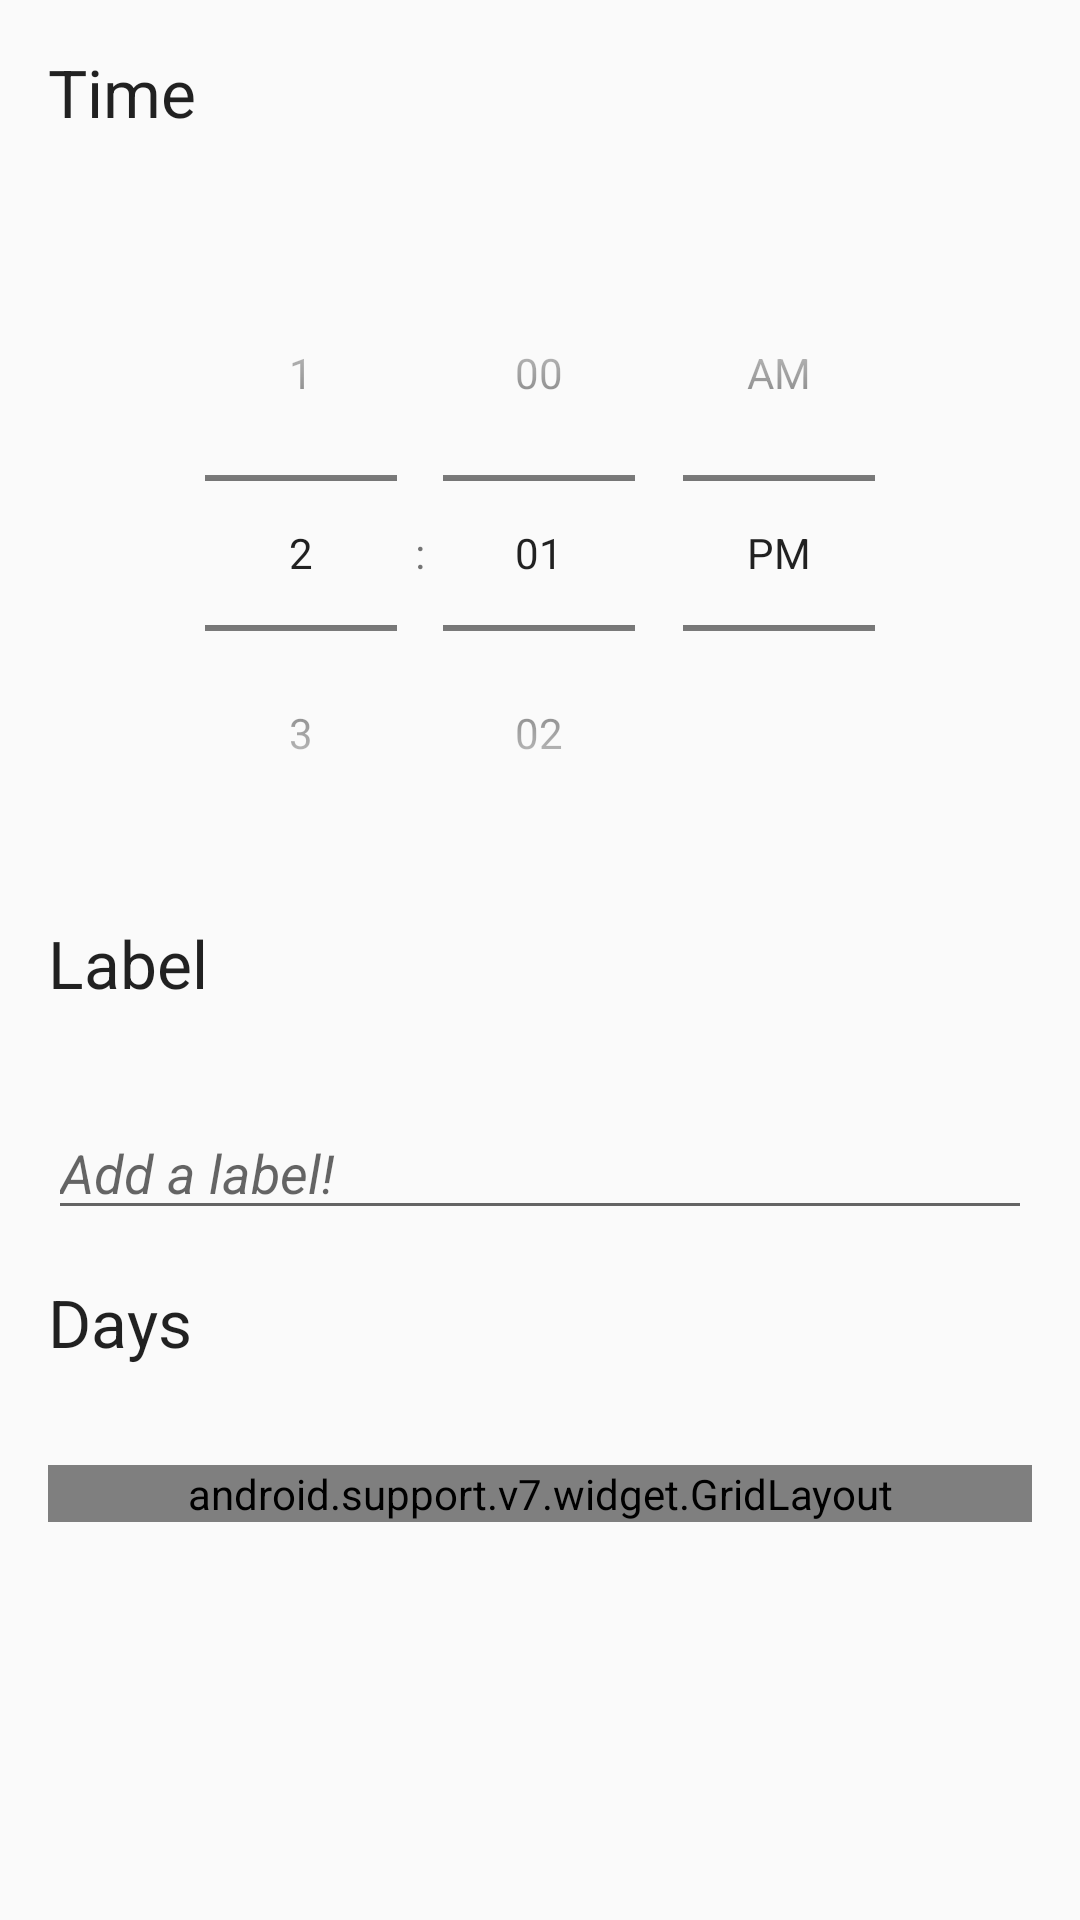

Layout XML and referenced resources for this Android screen:
<!-- AndroidManifest.xml: application theme AppTheme -->
<!-- res/layout/fragment_add_edit_alarm.xml -->
<?xml version="1.0" encoding="utf-8"?>
<ScrollView
    xmlns:android="http://schemas.android.com/apk/res/android"
    xmlns:tools="http://schemas.android.com/tools"
    xmlns:app="http://schemas.android.com/apk/res-auto"
    android:layout_height="wrap_content"
    android:layout_width="match_parent"
    android:scrollbarStyle="outsideOverlay">

    <LinearLayout
        android:orientation="vertical"
        android:layout_width="match_parent"
        android:layout_height="wrap_content"
        android:paddingTop="16dp"
        android:paddingBottom="16dp"
        android:paddingLeft="16dp"
        android:paddingRight="16dp">

        <TextView
            android:layout_width="match_parent"
            android:layout_height="wrap_content"
            android:textAppearance="?android:attr/textAppearanceLarge"
            android:layout_marginBottom="16dp"
            android:text="@string/time"
            tools:text="Time"/>

        <View
            android:layout_width="match_parent"
            android:layout_height="1dp"
            android:layout_marginBottom="16dp"
            android:background="@drawable/divider" />

        <TimePicker
            android:id="@+id/edit_alarm_time_picker"
            android:layout_width="wrap_content"
            android:layout_height="wrap_content"
            android:layout_gravity="center"
            android:layout_marginBottom="16dp"
            android:timePickerMode="spinner"
            tools:targetApi="lollipop" />

        <TextView
            android:layout_width="match_parent"
            android:layout_height="wrap_content"
            android:textAppearance="?android:attr/textAppearanceLarge"
            android:layout_marginBottom="16dp"
            android:text="@string/label"
            tools:text="Label"/>

        <View
            android:layout_width="match_parent"
            android:layout_height="1dp"
            android:layout_marginBottom="16dp"
            android:background="@drawable/divider" />

        <EditText
            android:id="@+id/edit_alarm_label"
            android:layout_width="match_parent"
            android:layout_height="wrap_content"
            android:inputType="textCapWords"
            android:maxLength="15"
            android:textColor="@color/secondary_text"
            android:textStyle="italic"
            android:hint="@string/add_label_hint"
            android:layout_marginBottom="16dp" />

        <TextView
            android:layout_width="match_parent"
            android:layout_height="wrap_content"
            android:textAppearance="?android:attr/textAppearanceLarge"
            android:layout_marginBottom="16dp"
            android:text="@string/days"
            tools:text="Days"/>

        <View
            android:layout_width="match_parent"
            android:layout_height="1dp"
            android:layout_marginBottom="16dp"
            android:background="@drawable/divider" />

        <android.support.v7.widget.GridLayout
            android:layout_width="match_parent"
            android:layout_height="wrap_content"
            app:columnCount="2">

            <TextView
                android:layout_width="wrap_content"
                android:layout_height="wrap_content"
                app:layout_gravity="center_vertical|fill_horizontal"
                android:layout_marginBottom="16dp"
                android:text="@string/monday"
                tools:text="Monday"
                />

            <CheckBox
                android:id="@+id/edit_alarm_mon"
                android:layout_width="wrap_content"
                android:layout_height="wrap_content"
                android:layout_marginBottom="16dp"
                app:layout_gravity="center_vertical"/>

            <TextView
                android:layout_width="wrap_content"
                android:layout_height="wrap_content"
                app:layout_gravity="center_vertical|fill_horizontal"
                android:layout_marginBottom="16dp"
                android:text="@string/tuesday"
                tools:text="Tuesday"
                />

            <CheckBox
                android:id="@+id/edit_alarm_tues"
                android:layout_width="wrap_content"
                android:layout_height="wrap_content"
                android:layout_marginBottom="16dp"
                app:layout_gravity="center_vertical"/>

            <TextView
                android:layout_width="wrap_content"
                android:layout_height="wrap_content"
                app:layout_gravity="center_vertical|fill_horizontal"
                android:layout_marginBottom="16dp"
                android:text="@string/wednesday"
                tools:text="Wednesday"
                />

            <CheckBox
                android:id="@+id/edit_alarm_wed"
                android:layout_width="wrap_content"
                android:layout_height="wrap_content"
                android:layout_marginBottom="16dp"
                app:layout_gravity="center_vertical"/>

            <TextView
                android:layout_width="wrap_content"
                android:layout_height="wrap_content"
                app:layout_gravity="center_vertical|fill_horizontal"
                android:layout_marginBottom="16dp"
                android:text="@string/thursday"
                tools:text="Thursday"
                />

            <CheckBox
                android:id="@+id/edit_alarm_thurs"
                android:layout_width="wrap_content"
                android:layout_height="wrap_content"
                android:layout_marginBottom="16dp"
                app:layout_gravity="center_vertical"/>

            <TextView
                android:layout_width="wrap_content"
                android:layout_height="wrap_content"
                app:layout_gravity="center_vertical|fill_horizontal"
                android:layout_marginBottom="16dp"
                android:text="@string/friday"
                tools:text="Friday"
                />

            <CheckBox
                android:id="@+id/edit_alarm_fri"
                android:layout_width="wrap_content"
                android:layout_height="wrap_content"
                android:layout_marginBottom="16dp"
                app:layout_gravity="center_vertical"/>

            <TextView
                android:layout_width="wrap_content"
                android:layout_height="wrap_content"
                app:layout_gravity="center_vertical|fill_horizontal"
                android:layout_marginBottom="16dp"
                android:text="@string/saturday"
                tools:text="Saturday"
                />

            <CheckBox
                android:id="@+id/edit_alarm_sat"
                android:layout_width="wrap_content"
                android:layout_height="wrap_content"
                android:layout_marginBottom="16dp"
                app:layout_gravity="center_vertical"/>

            <TextView
                android:layout_width="wrap_content"
                android:layout_height="wrap_content"
                app:layout_gravity="center_vertical|fill_horizontal"
                android:layout_marginBottom="16dp"
                android:text="@string/sunday"
                tools:text="Sunday"
                />

            <CheckBox
                android:id="@+id/edit_alarm_sun"
                android:layout_width="wrap_content"
                android:layout_height="wrap_content"
                android:layout_marginBottom="16dp"
                app:layout_gravity="center_vertical"/>


        </android.support.v7.widget.GridLayout>

    </LinearLayout>

</ScrollView>
<!-- resources referenced by this layout -->
<resources>
  <color name="secondary_text">#757575</color>
  <string name="add_label_hint">Add a label!</string>
  <string name="days">Days</string>
  <string name="friday">Friday</string>
  <string name="label">Label</string>
  <string name="monday">Monday</string>
  <string name="saturday">Saturday</string>
  <string name="sunday">Sunday</string>
  <string name="thursday">Thursday</string>
  <string name="time">Time</string>
  <string name="tuesday">Tuesday</string>
  <string name="wednesday">Wednesday</string>
  <style name="AppTheme" parent="Theme.AppCompat.Light.DarkActionBar">
          
          <item name="colorPrimary">@color/colorPrimary</item>
          <item name="colorPrimaryDark">@color/colorPrimaryDark</item>
          <item name="colorAccent">@color/colorAccent</item>
      </style>
  <color name="colorPrimary">#008577</color>
  <color name="colorPrimaryDark">#00574B</color>
  <color name="colorAccent">#D81B60</color>
</resources>
